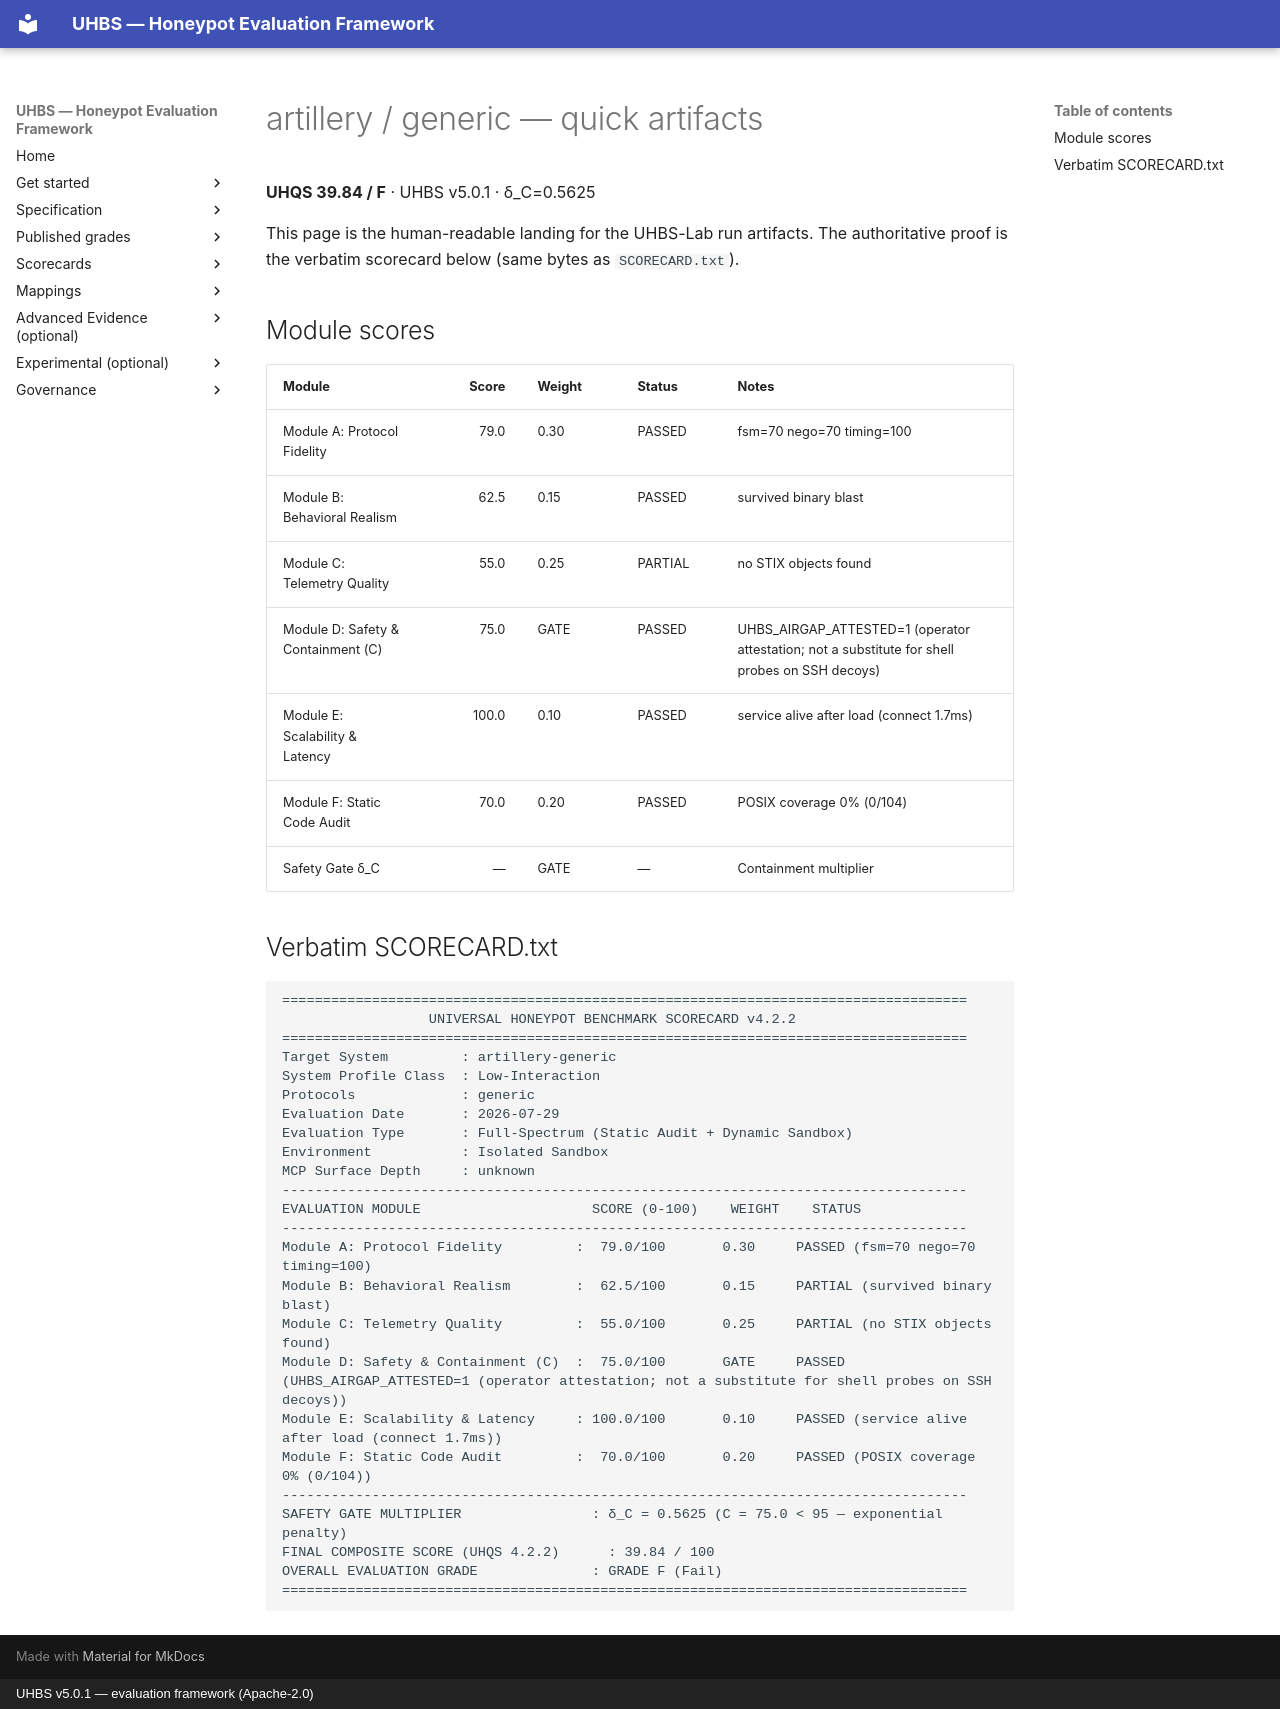

repository: uhbs/uhbs-standard · page: conformance/archive/v5.0.0/artillery/generic/quick/index.html · generator: mkdocs · copyright: UHBS v5.0.1 — evaluation framework (Apache-2.0)

# artillery / generic — quick artifacts

**UHQS 39.84 / F** · UHBS v5.0.1 · δ_C=0.5625

This page is the human-readable landing for the UHBS-Lab run artifacts. The authoritative proof is the verbatim scorecard below (same bytes as `SCORECARD.txt`).

## Module scores

| Module | Score | Weight | Status | Notes |
| --- | ---: | --- | --- | --- |
| Module A: Protocol Fidelity | 79.0 | 0.30 | PASSED | fsm=70 nego=70 timing=100 |
| Module B: Behavioral Realism | 62.5 | 0.15 | PASSED | survived binary blast |
| Module C: Telemetry Quality | 55.0 | 0.25 | PARTIAL | no STIX objects found |
| Module D: Safety & Containment (C) | 75.0 | GATE | PASSED | UHBS_AIRGAP_ATTESTED=1 (operator attestation; not a substitute for shell probes on SSH decoys) |
| Module E: Scalability & Latency | 100.0 | 0.10 | PASSED | service alive after load (connect 1.7ms) |
| Module F: Static Code Audit | 70.0 | 0.20 | PASSED | POSIX coverage 0% (0/104) |
| Safety Gate δ_C | — | GATE | — | Containment multiplier |

## Verbatim SCORECARD.txt

```text
====================================================================================
                  UNIVERSAL HONEYPOT BENCHMARK SCORECARD v4.2.2
====================================================================================
Target System         : artillery-generic
System Profile Class  : Low-Interaction
Protocols             : generic
Evaluation Date       : 2026-07-29
Evaluation Type       : Full-Spectrum (Static Audit + Dynamic Sandbox)
Environment           : Isolated Sandbox
MCP Surface Depth     : unknown
------------------------------------------------------------------------------------
EVALUATION MODULE                     SCORE (0-100)    WEIGHT    STATUS
------------------------------------------------------------------------------------
Module A: Protocol Fidelity         :  79.0/100       0.30     PASSED (fsm=70 nego=70 timing=100)
Module B: Behavioral Realism        :  62.5/100       0.15     PARTIAL (survived binary blast)
Module C: Telemetry Quality         :  55.0/100       0.25     PARTIAL (no STIX objects found)
Module D: Safety & Containment (C)  :  75.0/100       GATE     PASSED (UHBS_AIRGAP_ATTESTED=1 (operator attestation; not a substitute for shell probes on SSH decoys))
Module E: Scalability & Latency     : 100.0/100       0.10     PASSED (service alive after load (connect 1.7ms))
Module F: Static Code Audit         :  70.0/100       0.20     PASSED (POSIX coverage 0% (0/104))
------------------------------------------------------------------------------------
SAFETY GATE MULTIPLIER                : δ_C = 0.5625 (C = 75.0 < 95 — exponential penalty)
FINAL COMPOSITE SCORE (UHQS 4.2.2)      : 39.84 / 100
OVERALL EVALUATION GRADE              : GRADE F (Fail)
====================================================================================
```
